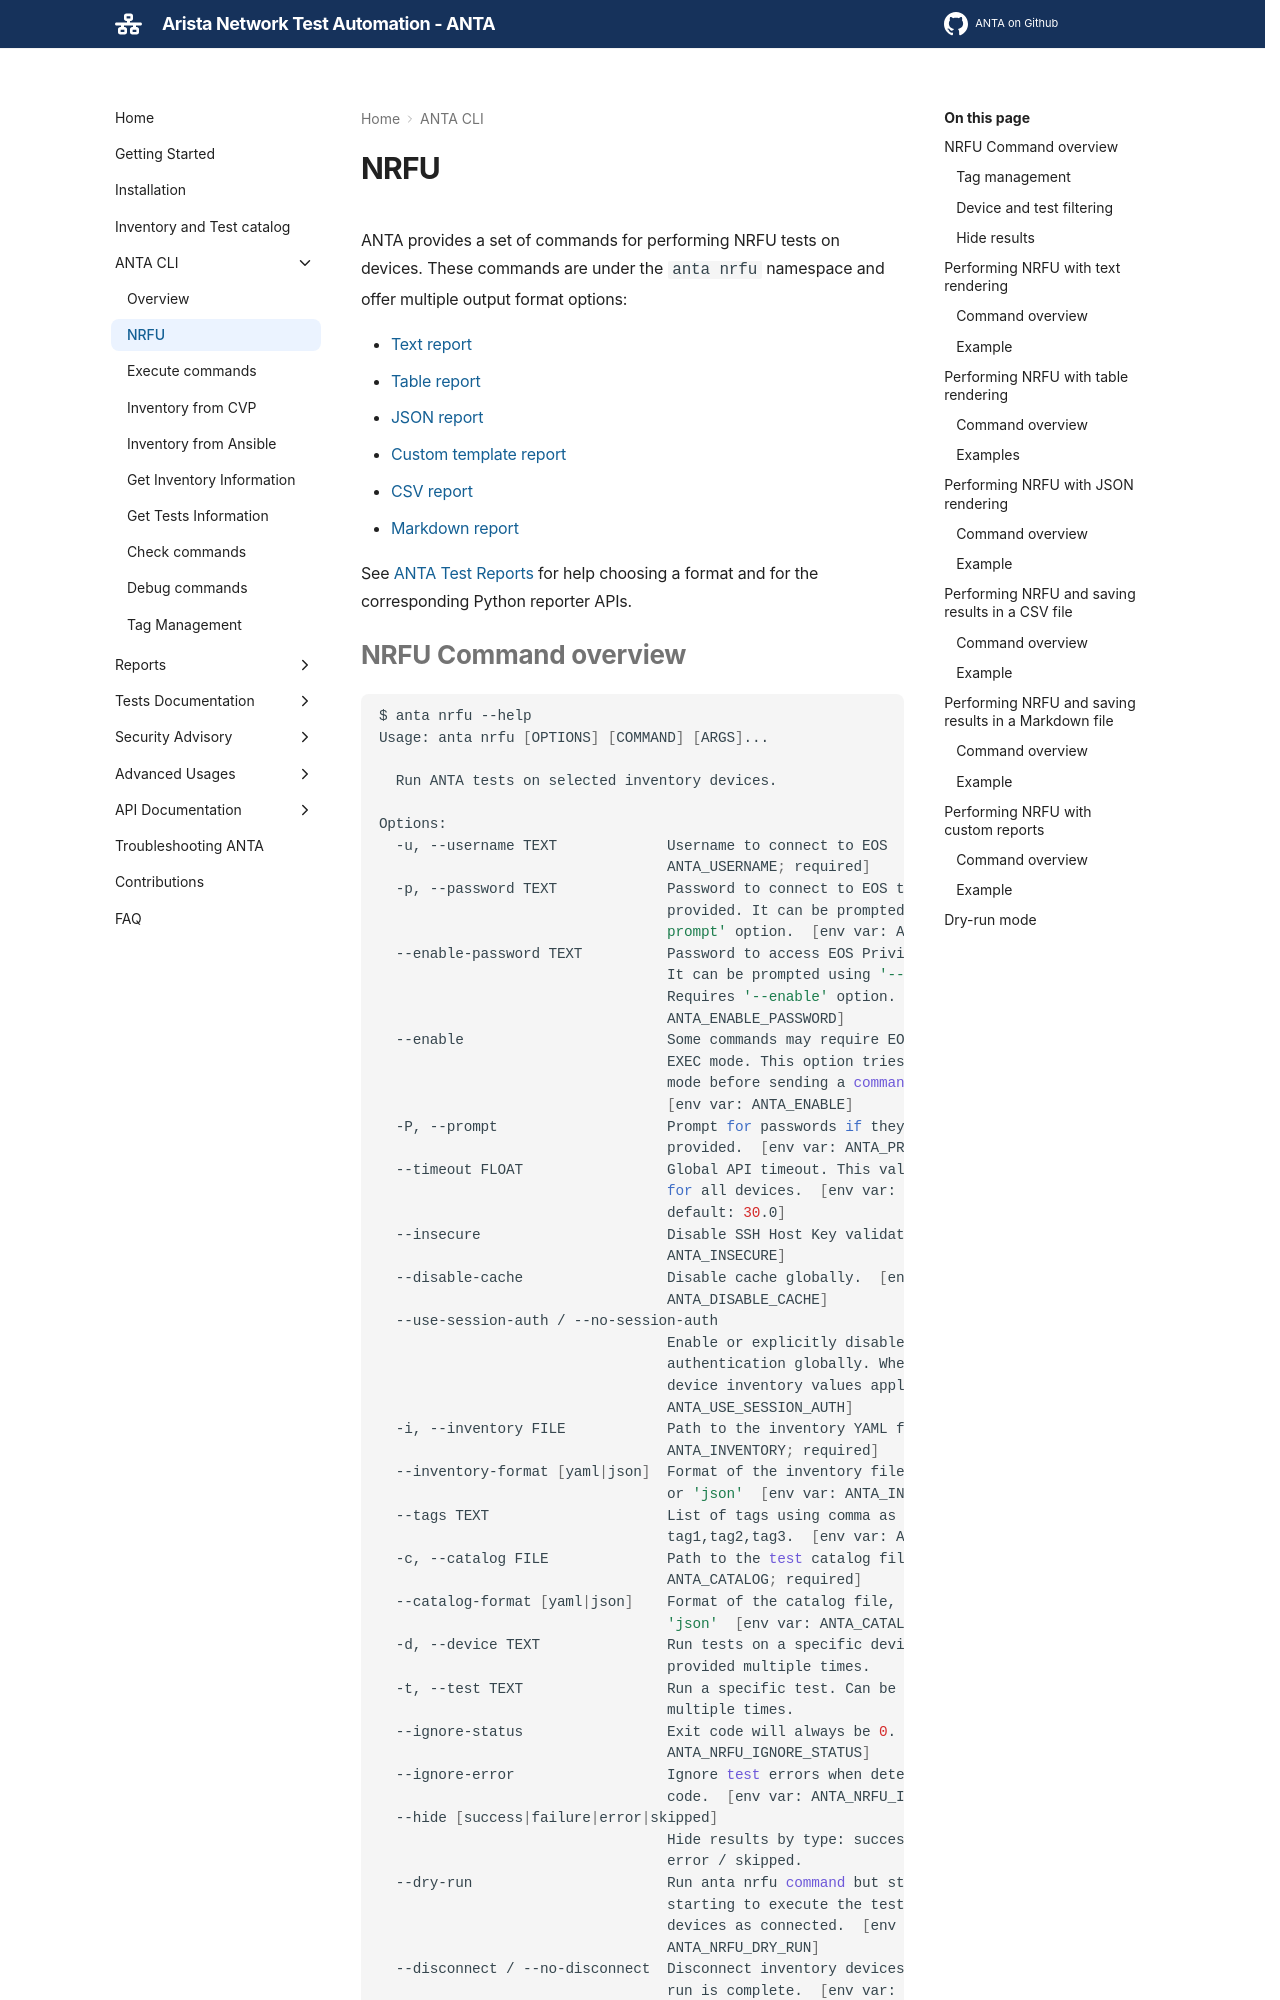

repository: geetanjalimanegslab/anta · page: main/cli/nrfu/index.html · generator: mkdocs

---
title: Execute Network Readiness For Use (NRFU) Testing
hide:
  - tags
tags:
  - CLI
  - NRFU
  - Reports
---

<!--
  ~ Copyright (c) 2023-2026 Arista Networks, Inc.
  ~ Use of this source code is governed by the Apache License 2.0
  ~ that can be found in the LICENSE file.
  -->

ANTA provides a set of commands for performing NRFU tests on devices. These commands are under the `anta nrfu` namespace and offer multiple output format options:

- [Text report](#performing-nrfu-with-text-rendering)
- [Table report](#performing-nrfu-with-table-rendering)
- [JSON report](#performing-nrfu-with-json-rendering)
- [Custom template report](#performing-nrfu-with-custom-reports)
- [CSV report](#performing-nrfu-and-saving-results-in-a-csv-file)
- [Markdown report](#performing-nrfu-and-saving-results-in-a-markdown-file)
